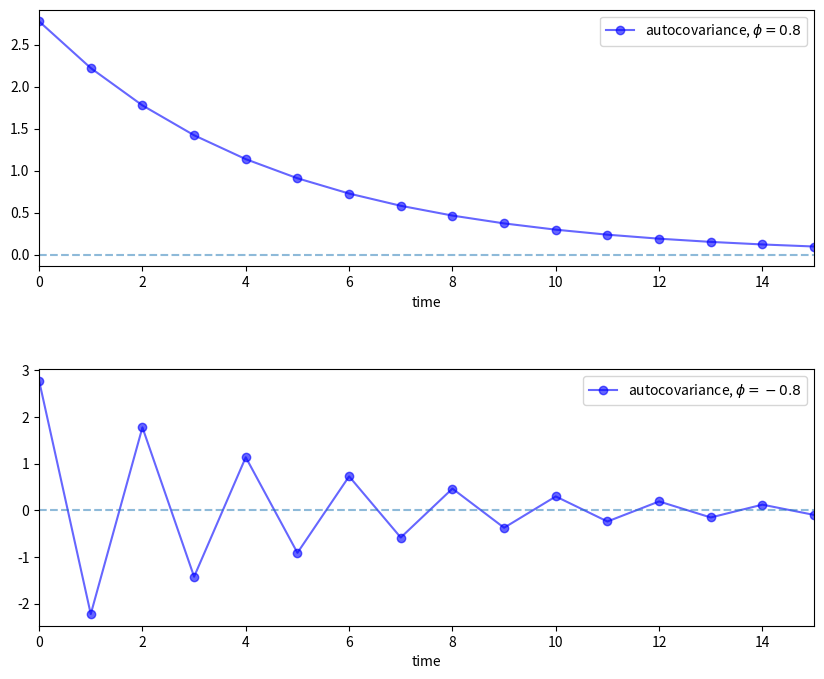
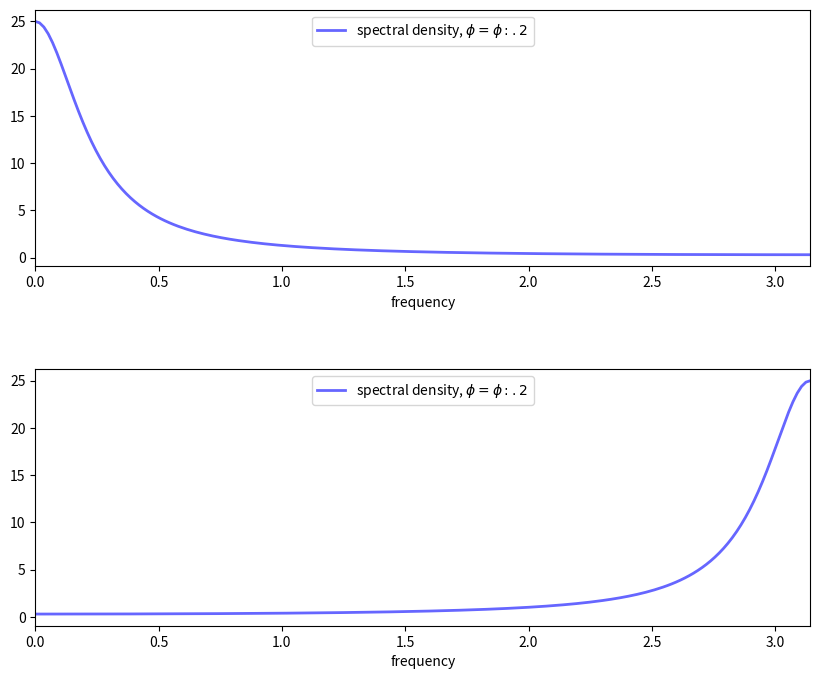
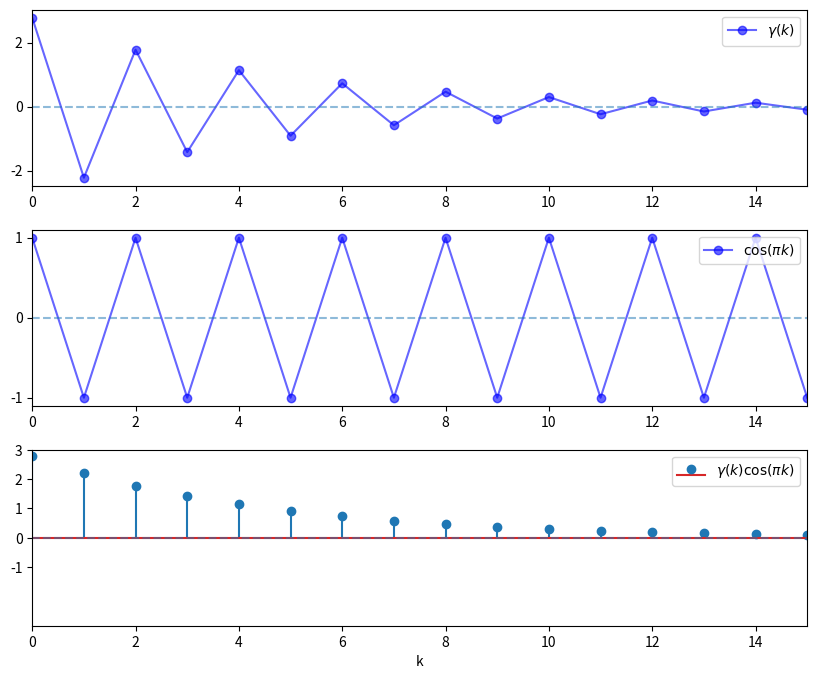
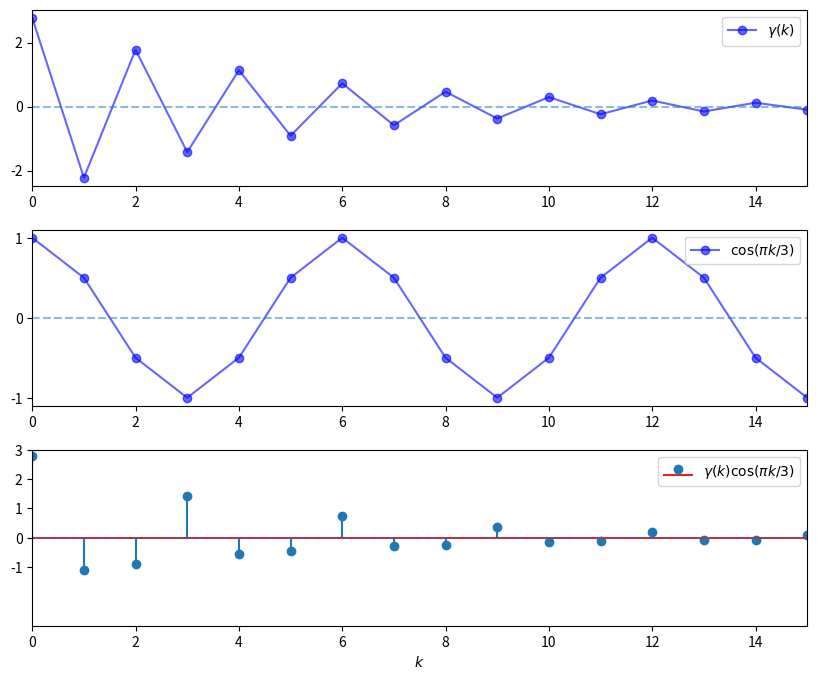

The script that saved these images, in order: (Note: this script raises an exception after producing the figures.)
!pip install quantecon

import numpy as np
import matplotlib.pyplot as plt
%matplotlib inline

num_rows, num_cols = 2, 1
fig, axes = plt.subplots(num_rows, num_cols, figsize=(10, 8))
plt.subplots_adjust(hspace=0.4)

for i, ϕ in enumerate((0.8, -0.8)):
    ax = axes[i]
    times = list(range(16))
    acov = [ϕ**k / (1 - ϕ**2) for k in times]
    ax.plot(times, acov, 'bo-', alpha=0.6, label=f'autocovariance, $\phi = {ϕ:.2}$')
    ax.legend(loc='upper right')
    ax.set(xlabel='time', xlim=(0, 15))
    ax.hlines(0, 0, 15, linestyle='--', alpha=0.5)
plt.show()

def ar1_sd(ϕ, ω):
    return 1 / (1 - 2 * ϕ * np.cos(ω) + ϕ**2)

ωs = np.linspace(0, np.pi, 180)
num_rows, num_cols = 2, 1
fig, axes = plt.subplots(num_rows, num_cols, figsize=(10, 8))
plt.subplots_adjust(hspace=0.4)

# Autocovariance when phi = 0.8
for i, ϕ in enumerate((0.8, -0.8)):
    ax = axes[i]
    sd = ar1_sd(ϕ, ωs)
    ax.plot(ωs, sd, 'b-', alpha=0.6, lw=2, label='spectral density, $\phi = {ϕ:.2}$')
    ax.legend(loc='upper center')
    ax.set(xlabel='frequency', xlim=(0, np.pi))
plt.show()

ϕ = -0.8
times = list(range(16))
y1 = [ϕ**k / (1 - ϕ**2) for k in times]
y2 = [np.cos(np.pi * k) for k in times]
y3 = [a * b for a, b in zip(y1, y2)]

num_rows, num_cols = 3, 1
fig, axes = plt.subplots(num_rows, num_cols, figsize=(10, 8))
plt.subplots_adjust(hspace=0.25)

# Autocovariance when ϕ = -0.8
ax = axes[0]
ax.plot(times, y1, 'bo-', alpha=0.6, label='$\gamma(k)$')
ax.legend(loc='upper right')
ax.set(xlim=(0, 15), yticks=(-2, 0, 2))
ax.hlines(0, 0, 15, linestyle='--', alpha=0.5)

# Cycles at frequency π
ax = axes[1]
ax.plot(times, y2, 'bo-', alpha=0.6, label='$\cos(\pi k)$')
ax.legend(loc='upper right')
ax.set(xlim=(0, 15), yticks=(-1, 0, 1))
ax.hlines(0, 0, 15, linestyle='--', alpha=0.5)

# Product
ax = axes[2]
ax.stem(times, y3, label='$\gamma(k) \cos(\pi k)$')
ax.legend(loc='upper right')
ax.set(xlim=(0, 15), ylim=(-3, 3), yticks=(-1, 0, 1, 2, 3))
ax.hlines(0, 0, 15, linestyle='--', alpha=0.5)
ax.set_xlabel("k")

plt.show()

ϕ = -0.8
times = list(range(16))
y1 = [ϕ**k / (1 - ϕ**2) for k in times]
y2 = [np.cos(np.pi * k/3) for k in times]
y3 = [a * b for a, b in zip(y1, y2)]

num_rows, num_cols = 3, 1
fig, axes = plt.subplots(num_rows, num_cols, figsize=(10, 8))
plt.subplots_adjust(hspace=0.25)

# Autocovariance when phi = -0.8
ax = axes[0]
ax.plot(times, y1, 'bo-', alpha=0.6, label='$\gamma(k)$')
ax.legend(loc='upper right')
ax.set(xlim=(0, 15), yticks=(-2, 0, 2))
ax.hlines(0, 0, 15, linestyle='--', alpha=0.5)

# Cycles at frequency π
ax = axes[1]
ax.plot(times, y2, 'bo-', alpha=0.6, label='$\cos(\pi k/3)$')
ax.legend(loc='upper right')
ax.set(xlim=(0, 15), yticks=(-1, 0, 1))
ax.hlines(0, 0, 15, linestyle='--', alpha=0.5)

# Product
ax = axes[2]
ax.stem(times, y3, label='$\gamma(k) \cos(\pi k/3)$')
ax.legend(loc='upper right')
ax.set(xlim=(0, 15), ylim=(-3, 3), yticks=(-1, 0, 1, 2, 3))
ax.hlines(0, 0, 15, linestyle='--', alpha=0.5)
ax.set_xlabel("$k$")

plt.show()

def plot_impulse_response(arma, ax=None):
    if ax is None:
        ax = plt.gca()
    yi = arma.impulse_response()
    ax.stem(list(range(len(yi))), yi)
    ax.set(xlim=(-0.5), ylim=(min(yi)-0.1, max(yi)+0.1),
                 title='Impulse response', xlabel='time', ylabel='response')
    return ax

def plot_spectral_density(arma, ax=None):
    if ax is None:
        ax = plt.gca()
    w, spect = arma.spectral_density(two_pi=False)
    ax.semilogy(w, spect)
    ax.set(xlim=(0, np.pi), ylim=(0, np.max(spect)),
           title='Spectral density', xlabel='frequency', ylabel='spectrum')
    return ax

def plot_autocovariance(arma, ax=None):
    if ax is None:
        ax = plt.gca()
    acov = arma.autocovariance()
    ax.stem(list(range(len(acov))), acov)
    ax.set(xlim=(-0.5, len(acov) - 0.5), title='Autocovariance',
           xlabel='time', ylabel='autocovariance')
    return ax

def plot_simulation(arma, ax=None):
    if ax is None:
        ax = plt.gca()
    x_out = arma.simulation()
    ax.plot(x_out)
    ax.set(title='Sample path', xlabel='time', ylabel='state space')
    return ax

def quad_plot(arma):
    """
    Plots the impulse response, spectral_density, autocovariance,
    and one realization of the process.

    """
    num_rows, num_cols = 2, 2
    fig, axes = plt.subplots(num_rows, num_cols, figsize=(12, 8))
    plot_functions = [plot_impulse_response,
                      plot_spectral_density,
                      plot_autocovariance,
                      plot_simulation]
    for plot_func, ax in zip(plot_functions, axes.flatten()):
        plot_func(arma, ax)
    plt.tight_layout()
    plt.show()

import quantecon as qe

ϕ = 0.0
θ = 0.0
arma = qe.ARMA(ϕ, θ)
quad_plot(arma)

ϕ = 1.3, -.7
θ = 0.0
arma = qe.ARMA(ϕ, θ)
quad_plot(arma)

ϕ = 0.9
θ = -0.0
arma = qe.ARMA(ϕ, θ)
quad_plot(arma)

ϕ = 0., 0., 0., .8
θ = -0.0
arma = qe.ARMA(ϕ, θ)
quad_plot(arma)

ϕ = .98
θ = -0.7
arma = qe.ARMA(ϕ, θ)
quad_plot(arma)